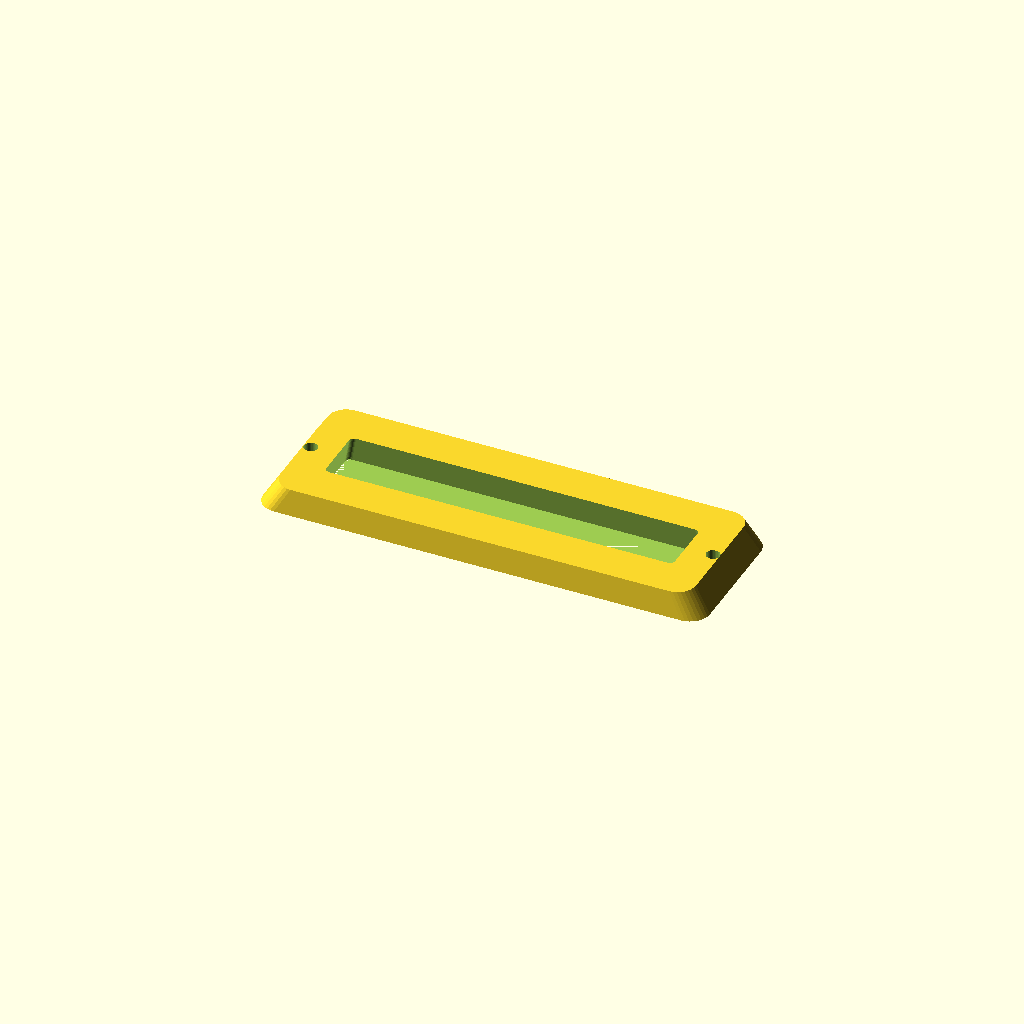
Cell 1 — every parameter at its default value.
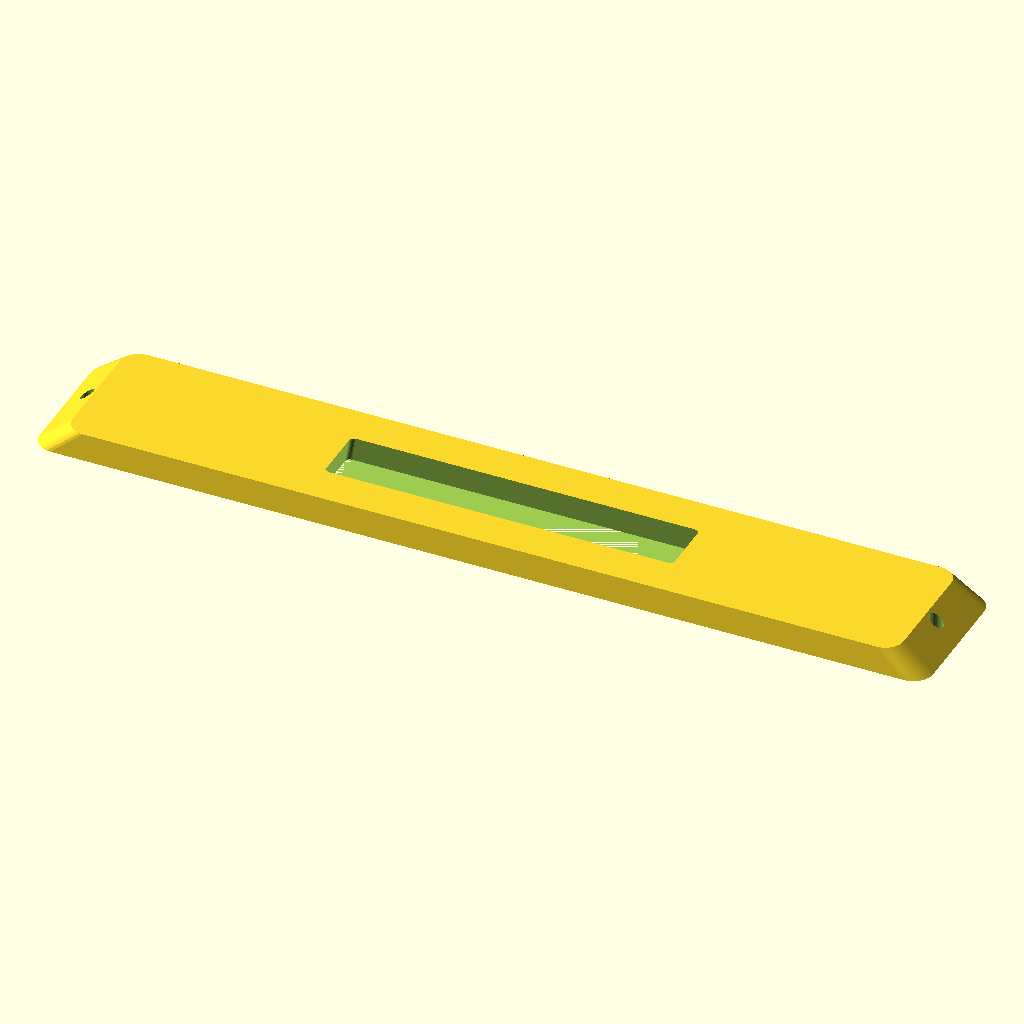
Cell 2: the same model with length = 360.
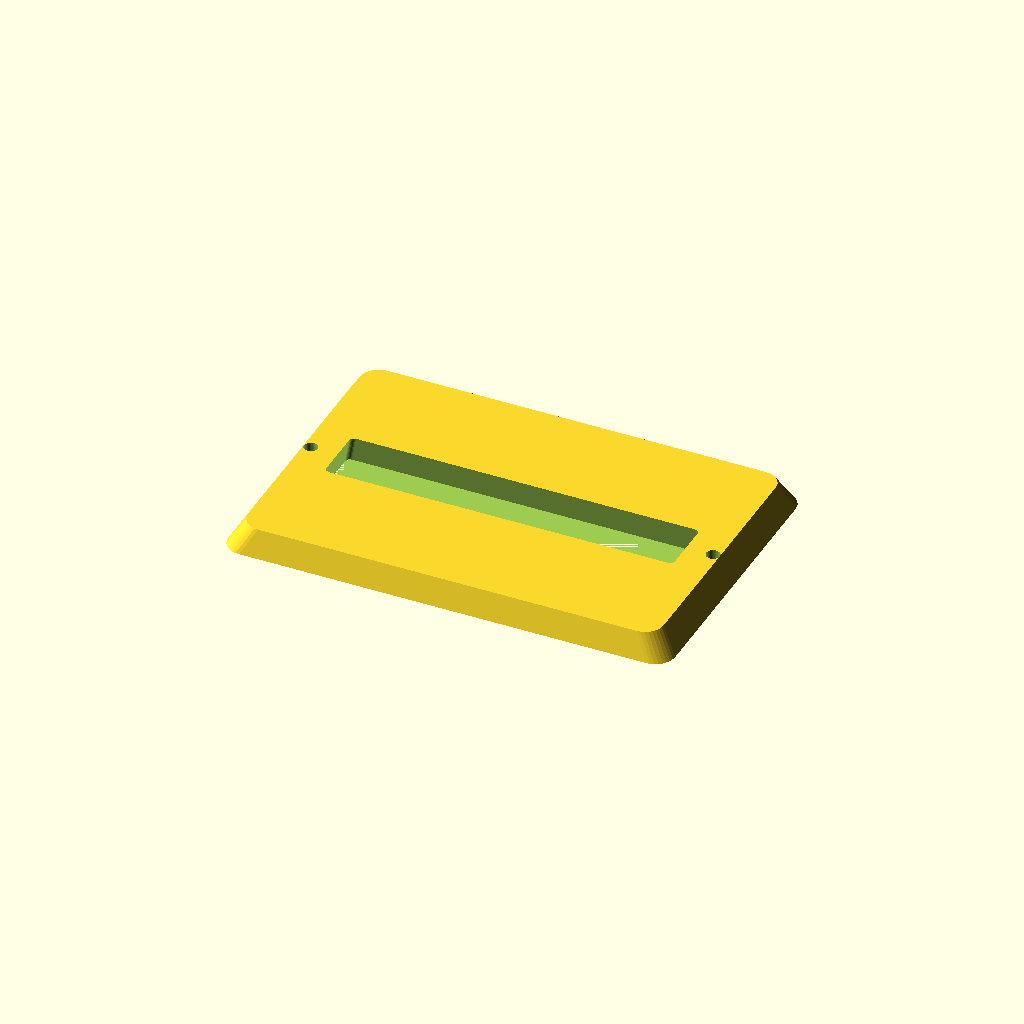
Cell 3: width = 120 (everything else at default).
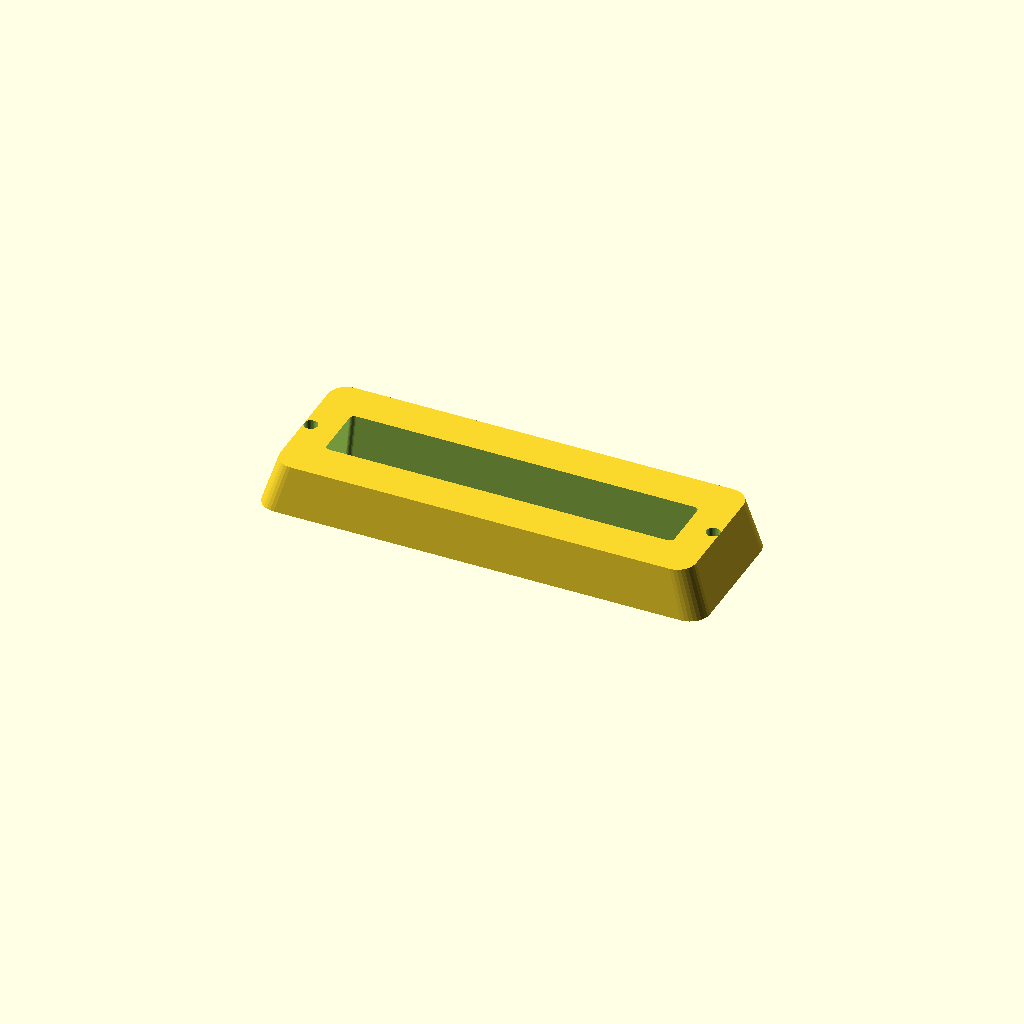
Cell 4 — thickness set to 20, the other parameters unchanged.
One fixed orthographic camera (rotation 55°, 0°, 25°; colour scheme Cornfield) for every cell.
Source of the model, optional_data/data/gen2/bezels/part_0053.scad:
$fn = 32;

// ----------------------------------------------------------------------
// Display bezel: 180 x 60 mm frame, opening 144x24 mm
// ----------------------------------------------------------------------

// --- parameters (mm) ---
length = 180;             // frame outside length, X
width = 60;               // frame outside width, Y
frame_w = 18;             // frame width
thickness = 10;           // frame thickness
corner_r = 8;             // outside corner radius
chamfer = 0.93;           // outer wall taper
funnel = 0.97;            // inner opening taper
opening_l = 144;          // opening length
opening_w = 24;           // opening width
inner_r = 2;              // opening corner radius
hole_d = 5.5;             // mounting screw clearance
holes_per_side = 1;       // holes per short side
hole_inset = 9;           // hole centre inset from the outside edge

/* rounded-rectangle outlines, generated with loops */
module rounded_ring(l_nom, w_nom, r) {
  hull() {
    for (sx = [-1, 1]) for (sy = [-1, 1])
      translate([sx * (l_nom / 2 - r), sy * (w_nom / 2 - r)]) circle(r = r);
  }
}

difference() {
  /* frame body, drafted so the outer edge is a variable-depth chamfer */
  linear_extrude(height = thickness, scale = chamfer)
    rounded_ring(length, width, corner_r);
  /* viewing opening, drafted the other way for a funnel edge */
  linear_extrude(height = thickness + 2, scale = funnel)
    translate([0, 0, -1]) rounded_ring(opening_l, opening_w, inner_r);
  /* mounting screws through the frame lands */
  for (sx = [-1, 1]) for (i = [1 : holes_per_side])
    translate([sx * (length / 2 - hole_inset),
               (i - (holes_per_side + 1) / 2) * width * 0.5, -1])
      cylinder(h = thickness + 2, d = hole_d);
}
Parameter table extracted from the source (name, type, default, range or options):
length: number, default 180
width: number, default 60
frame_w: number, default 18
thickness: number, default 10
corner_r: number, default 8
chamfer: number, default 0.93
funnel: number, default 0.97
opening_l: number, default 144
opening_w: number, default 24
inner_r: number, default 2
hole_d: number, default 5.5
holes_per_side: number, default 1
hole_inset: number, default 9
